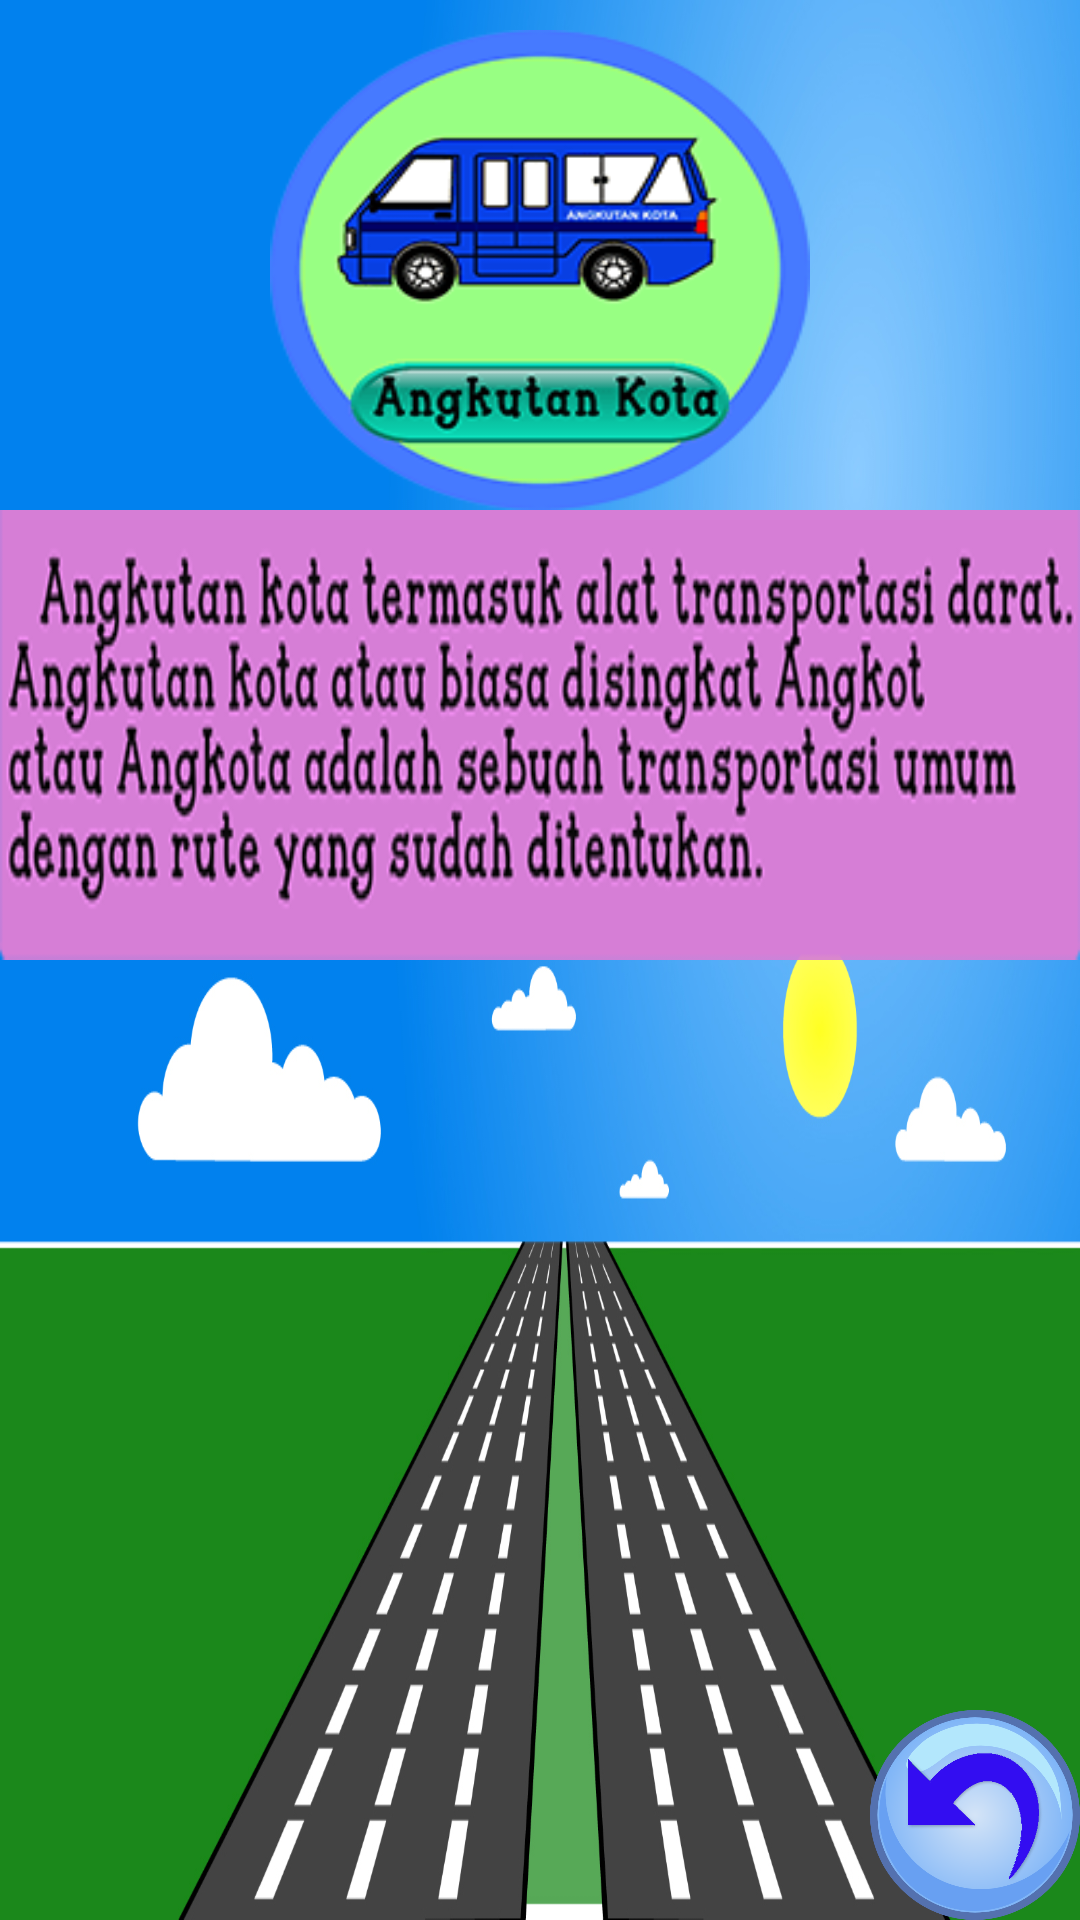

Write the Android layout XML for this screen, with the resource values it uses.
<!-- AndroidManifest.xml: application theme Theme.AppCompat.DayNight.NoActionBar -->
<!-- res/layout/activity_pangkot.xml -->
<?xml version="1.0" encoding="utf-8"?>
<RelativeLayout xmlns:android="http://schemas.android.com/apk/res/android"
    xmlns:app="http://schemas.android.com/apk/res-auto"
    xmlns:tools="http://schemas.android.com/tools"
    android:layout_width="match_parent"
    android:layout_height="match_parent"
    android:background="@drawable/pbackdar"
    android:screenOrientation="landscape"
    tools:context="com.example.vien.transportasi.PangkotActivity">

    <ImageView
        android:layout_width="180dp"
        android:layout_height="160dp"
        android:background="@drawable/angkot1"
        android:id="@+id/imageambalon1"
        android:layout_marginTop="10dp"
        android:layout_alignParentTop="true"
        android:layout_centerHorizontal="true" />

    <ImageView
        android:layout_width="540dp"
        android:layout_height="150dp"
        android:background="@drawable/penjangkot"
        android:layout_below="@+id/imageambalon1"
        android:layout_centerHorizontal="true" />
    <ImageButton
        android:id="@+id/imagebackud"
        android:layout_width="70dp"
        android:layout_height="70dp"
        android:background="@drawable/back"
        android:layout_alignParentBottom="true"
        android:layout_alignParentRight="true"
        android:layout_alignParentEnd="true" />
</RelativeLayout>
<!-- resources referenced by this layout -->
<resources>
  <!-- drawable angkot1: png bitmap (drawable-xhdpi, 9482 bytes) -->
  <!-- drawable back: png bitmap (drawable-xxhdpi, 74185 bytes) -->
  <!-- drawable pbackdar: png bitmap (drawable, 298667 bytes) -->
  <!-- drawable penjangkot: png bitmap (drawable, 63888 bytes) -->
</resources>
